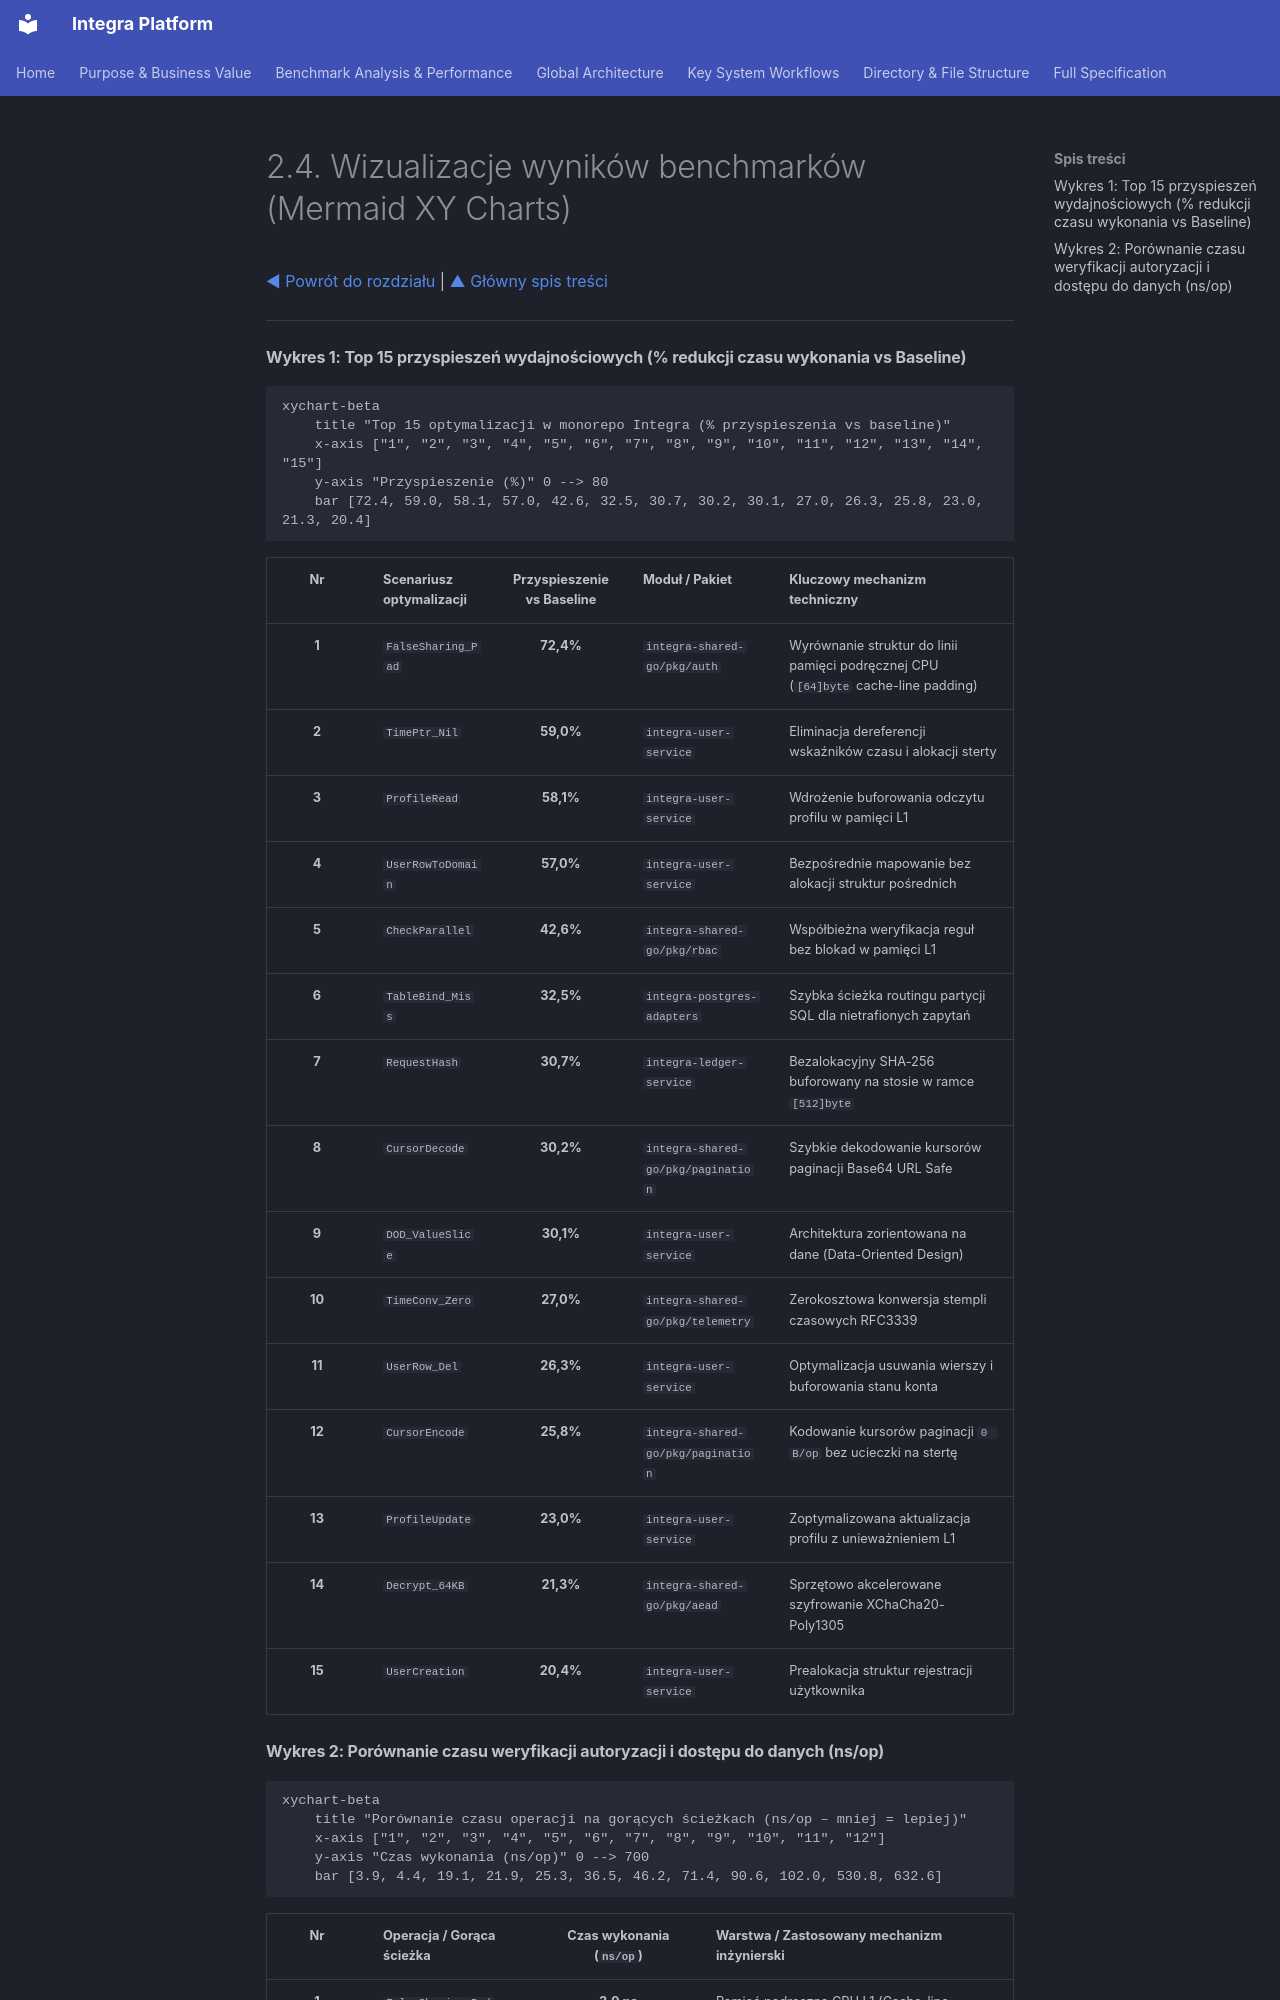

repository: mateusz-kacpura/integra-core · page: 02-benchmark-analysis-and-performance/2.4-benchmark-visualizations.pl/index.html · generator: mkdocs

# 2.4. Wizualizacje wyników benchmarków (Mermaid XY Charts)

[◀ Powrót do rozdziału](index.md) | [▲ Główny spis treści](../index.md)

---

#### Wykres 1: Top 15 przyspieszeń wydajnościowych (% redukcji czasu wykonania vs Baseline)

```mermaid
xychart-beta
    title "Top 15 optymalizacji w monorepo Integra (% przyspieszenia vs baseline)"
    x-axis ["1", "2", "3", "4", "5", "6", "7", "8", "9", "10", "11", "12", "13", "14", "15"]
    y-axis "Przyspieszenie (%)" 0 --> 80
    bar [72.4, 59.0, 58.1, 57.0, 42.6, 32.5, 30.7, 30.2, 30.1, 27.0, 26.3, 25.8, 23.0, 21.3, 20.4]
```

| Nr | Scenariusz optymalizacji | Przyspieszenie vs Baseline | Moduł / Pakiet | Kluczowy mechanizm techniczny |
| :---: | :--- | :---: | :--- | :--- |
| **1** | `FalseSharing_Pad` | **72,4%** | `integra-shared-go/pkg/auth` | Wyrównanie struktur do linii pamięci podręcznej CPU (`[64]byte` cache-line padding) |
| **2** | `TimePtr_Nil` | **59,0%** | `integra-user-service` | Eliminacja dereferencji wskaźników czasu i alokacji sterty |
| **3** | `ProfileRead` | **58,1%** | `integra-user-service` | Wdrożenie buforowania odczytu profilu w pamięci L1 |
| **4** | `UserRowToDomain` | **57,0%** | `integra-user-service` | Bezpośrednie mapowanie bez alokacji struktur pośrednich |
| **5** | `CheckParallel` | **42,6%** | `integra-shared-go/pkg/rbac` | Współbieżna weryfikacja reguł bez blokad w pamięci L1 |
| **6** | `TableBind_Miss` | **32,5%** | `integra-postgres-adapters` | Szybka ścieżka routingu partycji SQL dla nietrafionych zapytań |
| **7** | `RequestHash` | **30,7%** | `integra-ledger-service` | Bezalokacyjny SHA-256 buforowany na stosie w ramce `[512]byte` |
| **8** | `CursorDecode` | **30,2%** | `integra-shared-go/pkg/pagination` | Szybkie dekodowanie kursorów paginacji Base64 URL Safe |
| **9** | `DOD_ValueSlice` | **30,1%** | `integra-user-service` | Architektura zorientowana na dane (Data-Oriented Design) |
| **10** | `TimeConv_Zero` | **27,0%** | `integra-shared-go/pkg/telemetry` | Zerokosztowa konwersja stempli czasowych RFC3339 |
| **11** | `UserRow_Del` | **26,3%** | `integra-user-service` | Optymalizacja usuwania wierszy i buforowania stanu konta |
| **12** | `CursorEncode` | **25,8%** | `integra-shared-go/pkg/pagination` | Kodowanie kursorów paginacji `0 B/op` bez ucieczki na stertę |
| **13** | `ProfileUpdate` | **23,0%** | `integra-user-service` | Zoptymalizowana aktualizacja profilu z unieważnieniem L1 |
| **14** | `Decrypt_64KB` | **21,3%** | `integra-shared-go/pkg/aead` | Sprzętowo akcelerowane szyfrowanie XChaCha20-Poly1305 |
| **15** | `UserCreation` | **20,4%** | `integra-user-service` | Prealokacja struktur rejestracji użytkownika |
